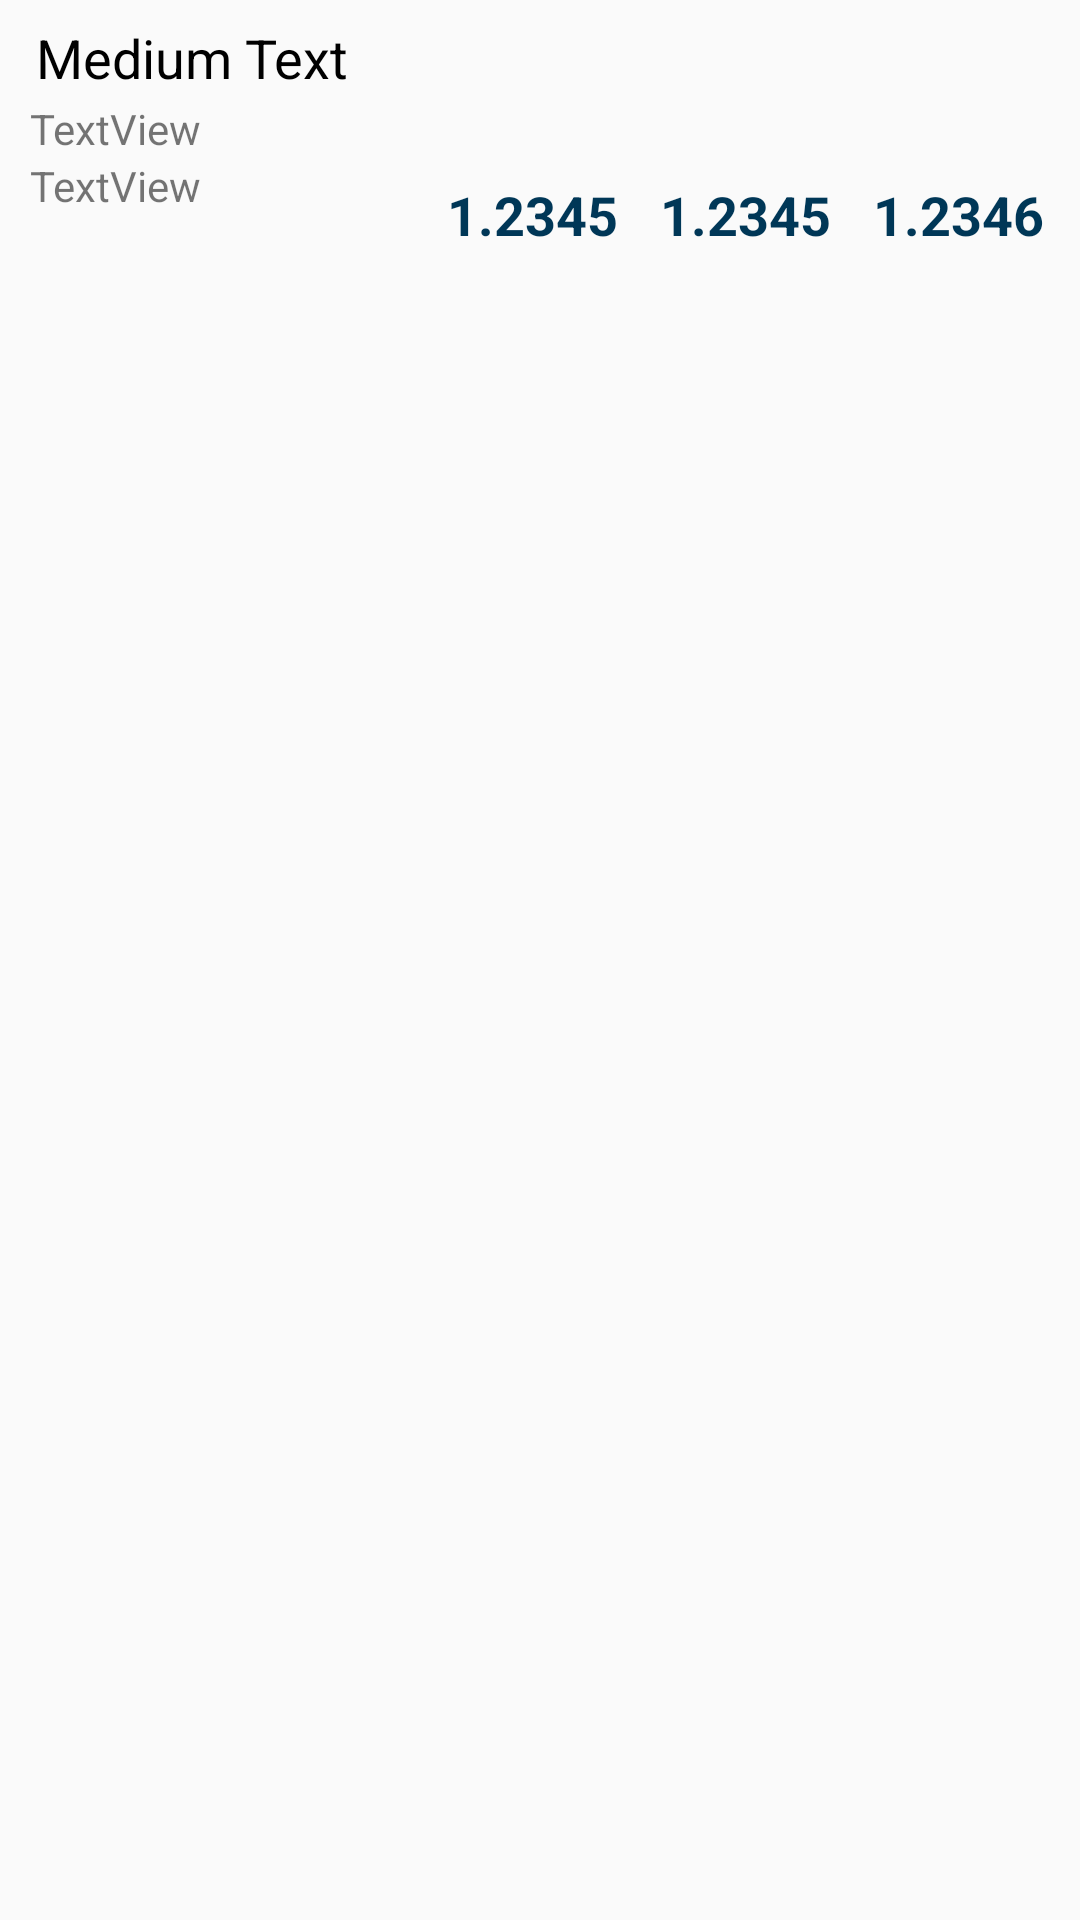

Android layout source for this screen:
<!-- AndroidManifest.xml: application theme AppTheme -->
<!-- res/layout/calendarlist.xml -->
<?xml version="1.0" encoding="utf-8"?>

<LinearLayout xmlns:android="http://schemas.android.com/apk/res/android"
    xmlns:tools="http://schemas.android.com/tools"
    android:layout_width="match_parent"
    android:layout_height="match_parent"
    android:orientation="horizontal" >



        <LinearLayout
            android:layout_width="match_parent"
            android:layout_height="wrap_content"
            android:orientation="vertical">

            <TextView
                android:id="@+id/title"
                android:layout_width="wrap_content"
                android:layout_height="wrap_content"
                android:layout_marginLeft="10dp"
                android:layout_marginTop="5dp"
                android:padding="2dp"
                android:text="Medium Text"
                android:textAppearance="?android:attr/textAppearanceMedium"
                android:textColor="@color/colorAccent" />

            <TextView
                android:id="@+id/time"
                android:layout_width="match_parent"
                android:layout_height="wrap_content"
                android:layout_marginLeft="10dp"
                android:text="TextView" />

            <RelativeLayout
                android:layout_width="match_parent"
                android:layout_height="wrap_content">

            <TextView
                android:id="@+id/currency"
                android:layout_width="wrap_content"
                android:layout_height="wrap_content"
                android:layout_marginLeft="10dp"
                android:text="TextView" />
                <TextView
                    android:id="@+id/actual"
                    android:layout_width="wrap_content"
                    android:layout_height="wrap_content"
                    android:layout_toLeftOf="@+id/forecast"
                    android:layout_marginLeft="10dp"
                    android:layout_marginTop="5dp"
                    android:padding="2dp"
                    android:text="1.2345"
                    android:textAlignment="viewEnd"
                    android:textAppearance="?android:attr/textAppearanceMedium"
                    android:textColor="@color/colorPrimaryDark"
                    android:textStyle="bold" />

                <TextView
                    android:id="@+id/forecast"
                    android:layout_width="wrap_content"
                    android:layout_height="wrap_content"
                    android:layout_toLeftOf="@+id/previous"
                    android:layout_marginLeft="10dp"
                    android:layout_marginTop="5dp"
                    android:padding="2dp"
                    android:text="1.2345"
                    android:textAlignment="viewEnd"
                    android:textAppearance="?android:attr/textAppearanceMedium"
                    android:textColor="@color/colorPrimaryDark"
                    android:textStyle="bold" />

                <TextView
                    android:id="@+id/previous"
                    android:layout_width="wrap_content"
                    android:layout_height="wrap_content"
                    android:layout_alignParentRight="true"
                    android:layout_marginLeft="10dp"
                    android:layout_marginTop="5dp"
                    android:layout_marginRight="10dp"
                    android:padding="2dp"
                    android:paddingRight="10dp"
                    android:text="1.2346"
                    android:textAlignment="viewEnd"
                    android:textAppearance="?android:attr/textAppearanceMedium"
                    android:textColor="@color/colorPrimaryDark"
                    android:textStyle="bold" />

            </RelativeLayout>
        </LinearLayout>


</LinearLayout>
<!-- resources referenced by this layout -->
<resources>
  <color name="colorAccent">#000000</color>
  <color name="colorPrimaryDark">#003757</color>
  <style name="AppTheme" parent="Theme.AppCompat.Light.NoActionBar">
          
          <item name="colorPrimary">@color/colorPrimary</item>
          <item name="colorPrimaryDark">@color/colorPrimaryDark</item>
          <item name="colorAccent">@color/colorAccent</item>
          <item name="android:navigationBarColor">@color/colorAccent</item>
          <item name="android:windowDrawsSystemBarBackgrounds">true</item>
          <item name="android:windowTranslucentStatus">false</item>
      </style>
  <color name="colorPrimary">#edf3fa</color>
</resources>
